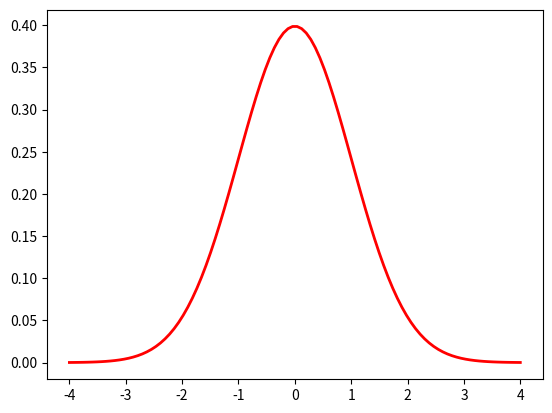

The script that saved this image:
# X~N(3, 7^2)
from scipy.stats import norm


x=norm.ppf(0.25, loc=3, scale=7)

z=norm.ppf(0.25, loc=0, scale=1)

3 + z * 7



# X~N(3, 7^2) 5이하가 나올확률
x=norm.cdf(5, loc=3, scale=7)
x
z=norm.cdf(2/7, loc=0, scale=1)
z

#정규분포 0, 1을 따르는  표본1000개
import matplotlib.pyplot as plt
import seaborn as sns
import numpy as np

z=norm.rvs(loc=0, scale=1, size=1000)
z

x=z*np.sqrt(2) + 3
sns.histplot(z, stat="density", color="grey")
sns.histplot(x, stat="density", color="green")

# Plot the normal distribution PDF
zmin, zmax = (z.min(), x.max())
z_values = np.linspace(zmin, zmax, 500)
pdf_values = norm.pdf(z_values, loc=0, scale=1)
pdf_values2 = norm.pdf(z_values, loc=3, scale=np.sqrt(2))
plt.plot(z_values, pdf_values, color='red', linewidth=2)
plt.plot(z_values, pdf_values2, color='blue', linewidth=2)

plt.show()
plt.clf()



# X~N(5, 3^2) 
# Z=X-5/3  가 표준정규분포를 따르는지?
import matplotlib.pyplot as plt
import seaborn as sns
import numpy as np
from scipy.stats import norm

x=norm.rvs(loc=5, scale=3, size=1000)
z= (x-5) / 3
sns.histplot(z, stat="density", color="grey")
zmin, zmax = (z.min(), x.max())
z_values = np.linspace(zmin, zmax, 100)
pdf_values = norm.pdf(z_values, loc=0, scale=1)
plt.plot(z_values, pdf_values, color='red', linewidth=2)
plt.show()
plt.clf()



# x에서 표본 10 뽑아서 표본분산계산
x=norm.rvs(loc=5, scale=3, size=10)

sample_var = np.var(x, ddof=1)
# 또는그냥 분산 구하기 위해 s=np.std(x, ddof=1)  로 적어줘도 된다.

x = norm.rvs(loc=5, scale=3, size=1000)

z = (x - 5)/np.sqrt(sample_var)
#우리가 만든 z가 표준정규분포가 아님. 

zmin, zmax = (z.min(), x.max())
sns.histplot(z, stat="density", color="green")
z_values = np.linspace(zmin, zmax, 100)
pdf_values = norm.pdf(z_values, loc=0, scale=1)
plt.plot(z_values, pdf_values, color='red', linewidth=2)
plt.show()


#  t  분포에 대해 알아보자
# 자유도가 4인 t분포의 pdf는?
from scipy.stats import t


t_values= np.linspace(-4, 4, 100)
pdf_t= t.pdf(t_values, df=1)
plt.plot(t_values, pdf_t)
plt.show()

plt.clf()



# 표준정규분포는 빨간색
pdf_values = norm.pdf(t_values, loc=0, scale=1)
plt.plot(t_values, pdf_values, color='red', linewidth=2)
plt.show()


#  자유도가 n-1 인 t분포

x=norm.rvs(loc=15, scale=3, size=16, random_state=42)
n=len(x)

x_bar = x.mean()
# 모분산을 모를때:모평균에 대한 95% 신뢰구간 구하기. 
x_bar + t.ppf(0.975, df=n-1) * np.std(x, ddof=1) / np.sqrt(n)
x_bar - t.ppf(0.975, df=n-1) * np.std(x, ddof=1) / np.sqrt(n)

# 모분산을 알때:모평균에 대한 95% 신뢰구간 구하기. 
x_bar + norm.ppf(0.975, loc=0, scale=1) * 3 / np.sqrt(n)
x_bar - norm.ppf(0.975, loc=0, scale=1) * 3 / np.sqrt(n)

